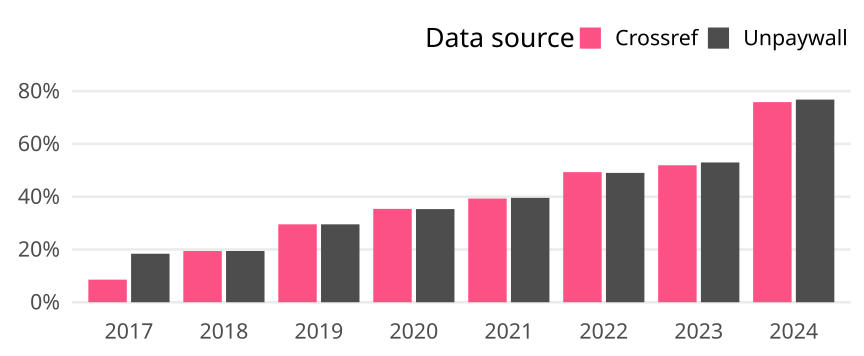

Data behind this chart, as committed beside it:
cr_year, cat, article_total, name, oa_articles, oa_share
2017, Germany, 1436, Crossref, 123, 0.08565
2017, Germany, 1436, Unpaywall, 264, 0.1838
2018, Germany, 1339, Crossref, 260, 0.1942
2018, Germany, 1339, Unpaywall, 260, 0.1942
2019, Germany, 1331, Crossref, 393, 0.2953
2019, Germany, 1331, Unpaywall, 393, 0.2953
2020, Germany, 1269, Crossref, 449, 0.3538
2020, Germany, 1269, Unpaywall, 448, 0.353
2021, Germany, 1196, Crossref, 470, 0.393
2021, Germany, 1196, Unpaywall, 473, 0.3955
2022, Germany, 1067, Crossref, 526, 0.493
2022, Germany, 1067, Unpaywall, 523, 0.4902
2023, Germany, 942, Crossref, 489, 0.5191
2023, Germany, 942, Unpaywall, 499, 0.5297
2024, Germany, 931, Crossref, 706, 0.7583
2024, Germany, 931, Unpaywall, 715, 0.768
